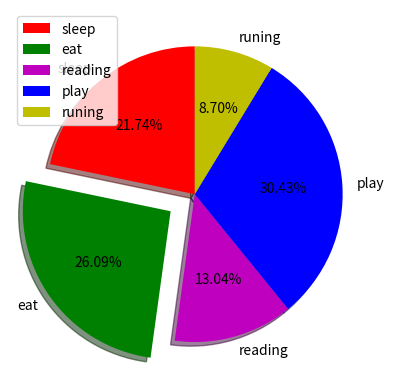

This chart was generated by the following Python code:
import matplotlib.pyplot as plt
activity=['sleep','eat','reading','play','runing']
slices=[5,6,3,7,2]
color=['r','g','m','b','y']
plt.pie(slices, labels=activity, colors=color,startangle=90, shadow=True,explode=(0,0.2,0,0,0),autopct='%1.2f%%')

plt.legend()
plt.show()
